12-way image classification set "224x224" from GitHub (saloviho/SORRY); label vocabulary: adware, benign, crypto miner, downloader, dropper, file infector, flooder, installer, packed, ransomware, spyware, worm.

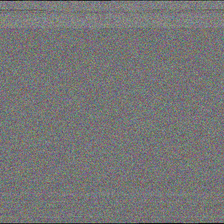
Label: spyware

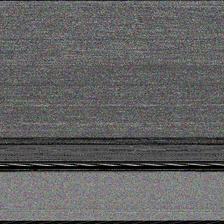
Label: file infector

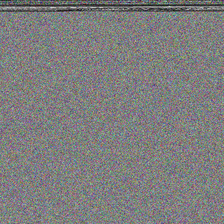
Label: downloader

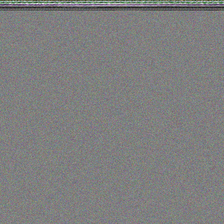
Label: ransomware

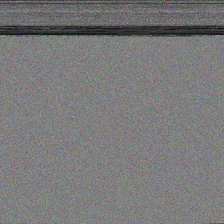
Label: crypto miner

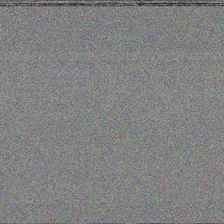
Label: installer
